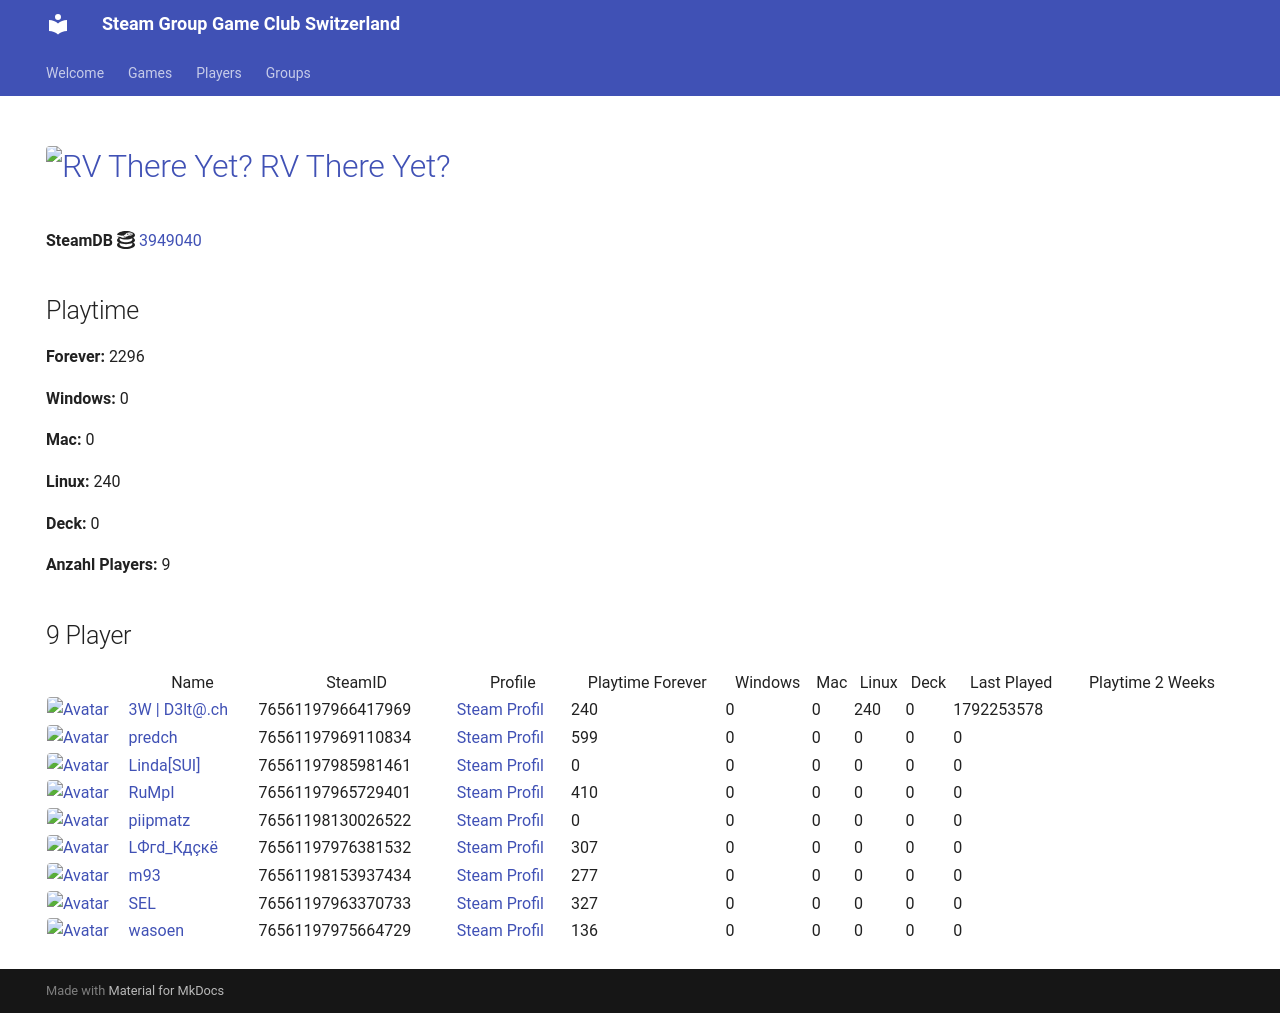

repository: Game-Club-Switzerland/steam.gameclub.ch · page: game/3949040/index.html · generator: mkdocs

---
hide:
  - navigation
  - toc
---
# <a href="https://store.steampowered.com/app/3949040"><img src="https://media.steampowered.com/steamcommunity/public/images/apps/3949040/cd01f1daaaa3fb022e9913dc2d66a23c5091b5d5.jpg" alt="RV There Yet?" style="width:32px;height:32px;border-radius:4px;" /> RV There Yet?</a>

**SteamDB :simple-steamdb:** <a href="https://steamdb.info/app/3949040">3949040</a>

## Playtime

**Forever:** 307

**Windows:** 0

**Mac:** 0

**Linux:** 0

**Deck:** 0

**Anzahl Players:** 2
## 2 Player

<table id="charts-table" class="display" style="width:100%">
            <thead>
                <tr>
                    <th></th>
                    <th>Name</th>
                    <th>SteamID</th>
                    <th>Profile</th>
                    <th>Playtime Forever</th>
                    <th>Windows</th>
                    <th>Mac</th>
                    <th>Linux</th>
                    <th>Deck</th>
                    <th>Last Played</th>
                    <th>Playtime 2 Weeks</th>
                </tr>
            </thead>
            <tbody>
        <tr>
<td><a href="/player/76561197976381532" target="_blank" title="LФгd_Кдçкё"><img src="https://avatars.steamstatic.com/c1032dc6a70680728c466c2b1b196558c5982713_full.jpg" alt="Avatar" style="width:48px;height:48px;border-radius:4px;"></a></td><td><a href="/player/76561197976381532" target="_blank" title="LФгd_Кдçкё">LФгd_Кдçкё</a></td><td>76561197976381532</td><td><a href="https://steamcommunity.com/id/D4nY_CH/" target="_blank">Steam Profil</a></td><td>307</td><td>0</td><td>0</td><td>0</td><td>0</td><td>0</td><td>307</td></tr>
<tr>
<td><a href="/player/76561197975664729" target="_blank" title="wasoen"><img src="https://avatars.steamstatic.com/8ee1103f621f0eae96cb5008ec3253703ac256ae_full.jpg" alt="Avatar" style="width:48px;height:48px;border-radius:4px;"></a></td><td><a href="/player/76561197975664729" target="_blank" title="wasoen">wasoen</a></td><td>76561197975664729</td><td><a href="https://steamcommunity.com/id/wasoen/" target="_blank">Steam Profil</a></td><td>0</td><td>0</td><td>0</td><td>0</td><td>0</td><td>0</td><td></td></tr>
</tbody>
</table>
